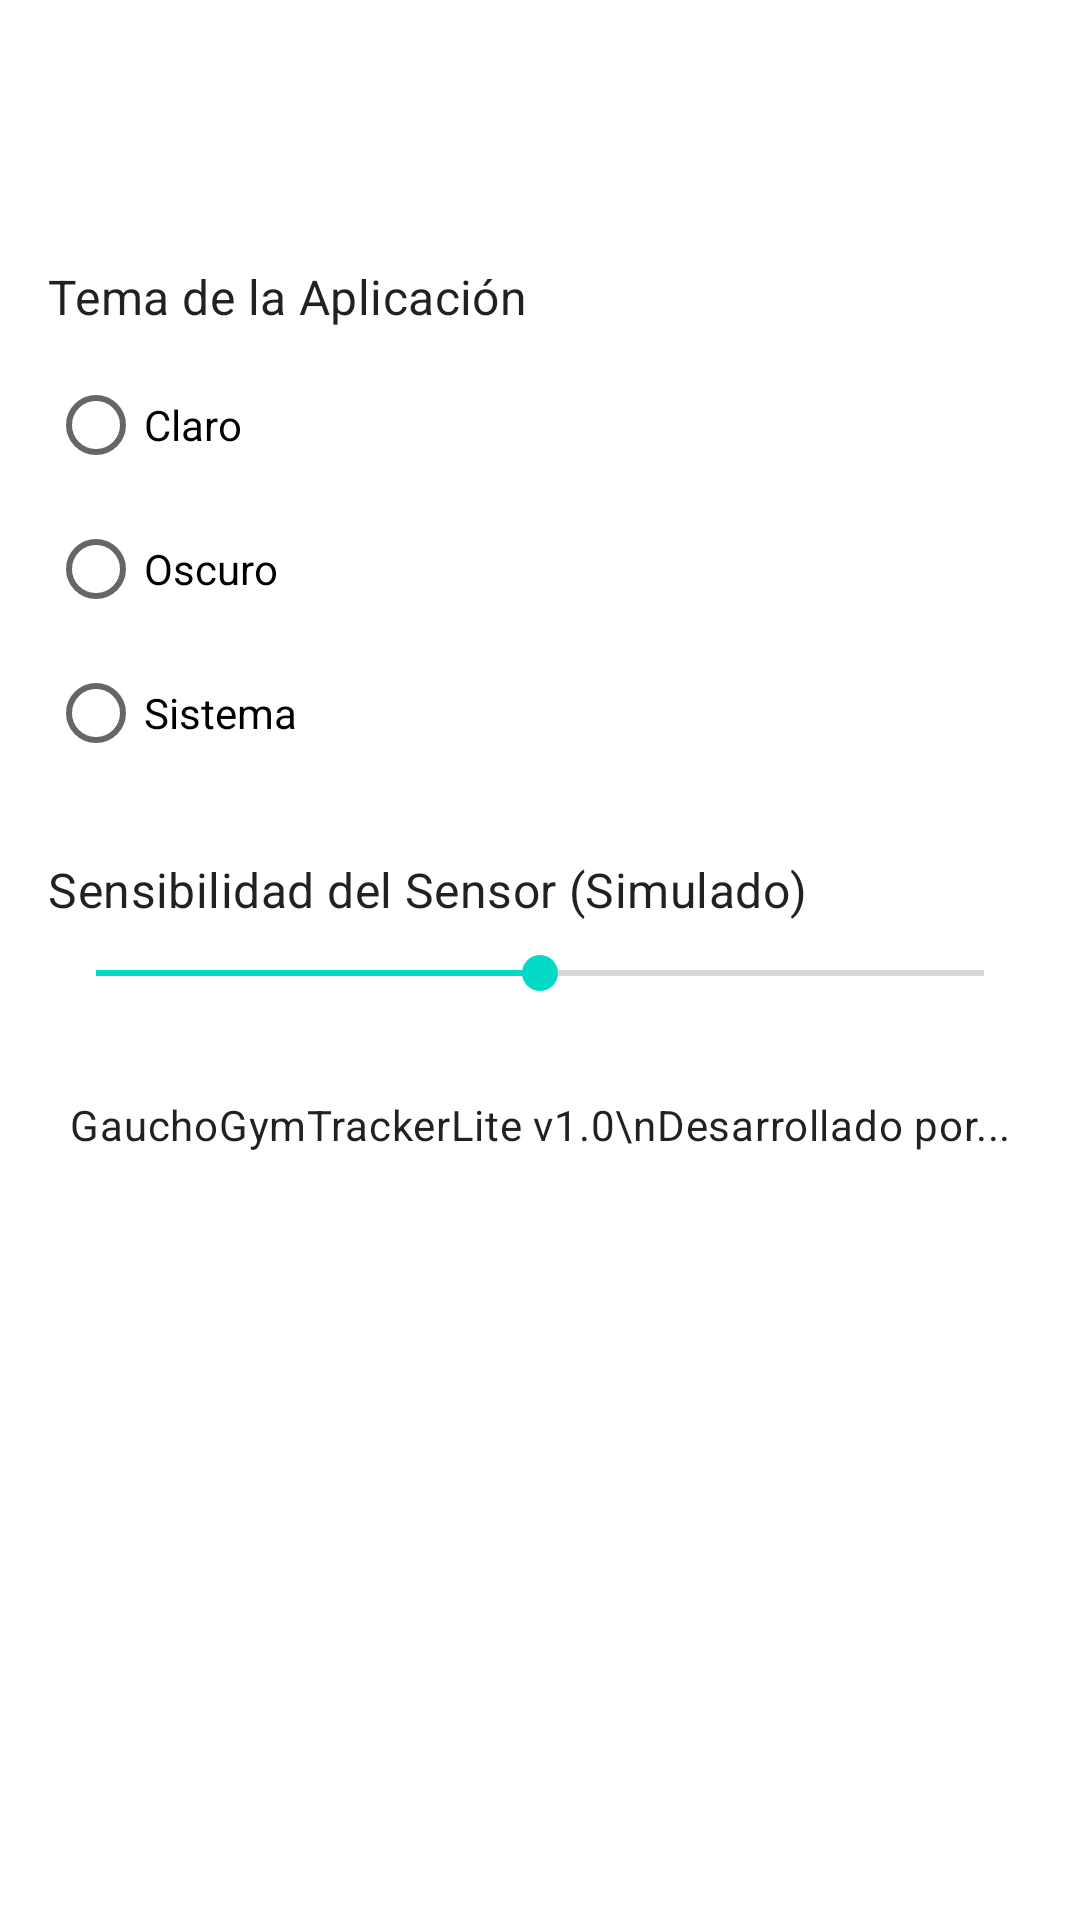

This screen was rendered from an Android layout file. Write that file and the resources it references.
<!-- AndroidManifest.xml: application theme Theme.GauchoGymTrackerLite -->
<!-- res/layout/activity_settings.xml -->
<?xml version="1.0" encoding="utf-8"?>
<LinearLayout xmlns:android="http://schemas.android.com/apk/res/android"
    xmlns:app="http://schemas.android.com/apk/res-auto"
    android:layout_width="match_parent"
    android:layout_height="match_parent"
    android:orientation="vertical"
    android:padding="16dp">

    
    <com.google.android.material.appbar.MaterialToolbar
        android:id="@+id/settingsToolbar"
        android:layout_width="match_parent"
        android:layout_height="?attr/actionBarSize"
        android:title="Ajustes"
        android:titleTextColor="@color/white"
        app:popupTheme="@style/ThemeOverlay.MaterialComponents.Light" />

    
    <TextView
        android:layout_width="wrap_content"
        android:layout_height="wrap_content"
        android:text="Tema de la Aplicación"
        android:textAppearance="?attr/textAppearanceSubtitle1"
        android:layout_marginTop="16dp" />

    <RadioGroup
        android:id="@+id/themeRadioGroup"
        android:layout_width="match_parent"
        android:layout_height="wrap_content"
        android:orientation="vertical"
        android:layout_marginTop="8dp">

        <RadioButton
            android:id="@+id/radioThemeLight"
            android:layout_width="wrap_content"
            android:layout_height="wrap_content"
            android:text="Claro" />

        <RadioButton
            android:id="@+id/radioThemeDark"
            android:layout_width="wrap_content"
            android:layout_height="wrap_content"
            android:text="Oscuro" />

        <RadioButton
            android:id="@+id/radioThemeSystem"
            android:layout_width="wrap_content"
            android:layout_height="wrap_content"
            android:text="Sistema" />
    </RadioGroup>

    
    <TextView
        android:layout_width="wrap_content"
        android:layout_height="wrap_content"
        android:text="Sensibilidad del Sensor (Simulado)"
        android:textAppearance="?attr/textAppearanceSubtitle1"
        android:layout_marginTop="24dp" />

    <SeekBar
        android:id="@+id/sensitivitySeekBar"
        android:layout_width="match_parent"
        android:layout_height="wrap_content"
        android:max="10"
        android:progress="5"
        android:layout_marginTop="8dp" />

    
    <TextView
        android:id="@+id/aboutTextView"
        android:layout_width="match_parent"
        android:layout_height="wrap_content"
        android:text="GauchoGymTrackerLite v1.0\nDesarrollado por..."
        android:textAppearance="?attr/textAppearanceBody2"
        android:gravity="center"
        android:layout_marginTop="32dp" />
</LinearLayout>
<!-- resources referenced by this layout -->
<resources>
  <color name="white">#FFFFFFFF</color>
  <style name="Theme.GauchoGymTrackerLite" parent="Base.Theme.GauchoGymTrackerLite" />
  <style name="Base.Theme.GauchoGymTrackerLite" parent="Theme.MaterialComponents.DayNight.NoActionBar">
          
          <item name="colorPrimary">@color/purple_500</item>
          <item name="colorPrimaryVariant">@color/purple_700</item>
          <item name="colorOnPrimary">@color/white</item>
  
          
          <item name="colorSecondary">@color/teal_200</item>
          <item name="colorSecondaryVariant">@color/teal_700</item>
          <item name="colorOnSecondary">@color/black</item>
  
          
          <item name="android:colorBackground">@color/white</item> 
          <item name="colorSurface">@color/white</item>
          <item name="colorOnBackground">@color/black</item>
          <item name="colorOnSurface">@color/black</item>
          
          <item name="colorOnSurfaceVariant">#49454F</item> 
  
          
           <item name="colorSurfaceContainerLowest">@color/white</item>
           <item name="colorSurfaceContainerLow">#F7F2FA</item>
           <item name="colorSurfaceContainer">#F3EDF7</item>
           <item name="colorSurfaceContainerHigh">#ECE6F0</item>
           <item name="colorSurfaceContainerHighest">#E6E0E9</item>
  
  
      </style>
  <color name="purple_500">#6200EE</color>
  <color name="purple_700">#3700B3</color>
  <color name="teal_200">#03DAC5</color>
  <color name="teal_700">#018786</color>
  <color name="black">#FF000000</color>
</resources>
